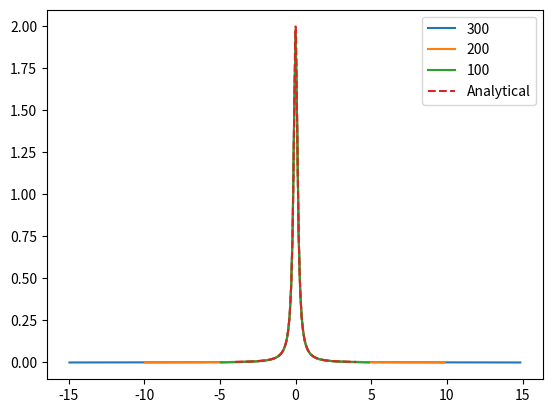

The matplotlib source for this figure:
import numpy as np
import matplotlib.pyplot as plt

a = 1
gaussian = lambda x : np.exp(-a * x**2) # FFT test Gaussian Function.
decay = lambda x : np.exp(-a * abs(x))
xmin = -5
xmax = 5

# Trial griding sizes, each value corresponds to number of steps within a xmax-xmin sized window. 
spacings = [300, 200, 100]

for width in spacings:
    x = np.linspace(xmin, xmax, width)
    func = decay(x)        
    # Obtain and 0 center wave array and fft results. 
    k = np.fft.fftshift(np.fft.fftfreq(x.size, d=x[1]-x[0]))        
    res = np.fft.fftshift(np.fft.fft(func)) / width * (xmax-xmin)
    
    # Plot magnitude.
    plt.plot(k, abs(res), label=width)    

# Analytical function of Gaussian Fourier Transform:
#true_res = lambda k : np.sqrt(np.pi/a) * np.exp(-1/a * np.pi**2 * k**2)
true_res = lambda k : 2*a / (a**2 + 4*np.pi**2*k**2)
k = np.linspace(-4, 4, 1000)
plt.plot(k, true_res(k), "--", label="Analytical")

#plt.yscale("log")
plt.legend()
plt.show()


